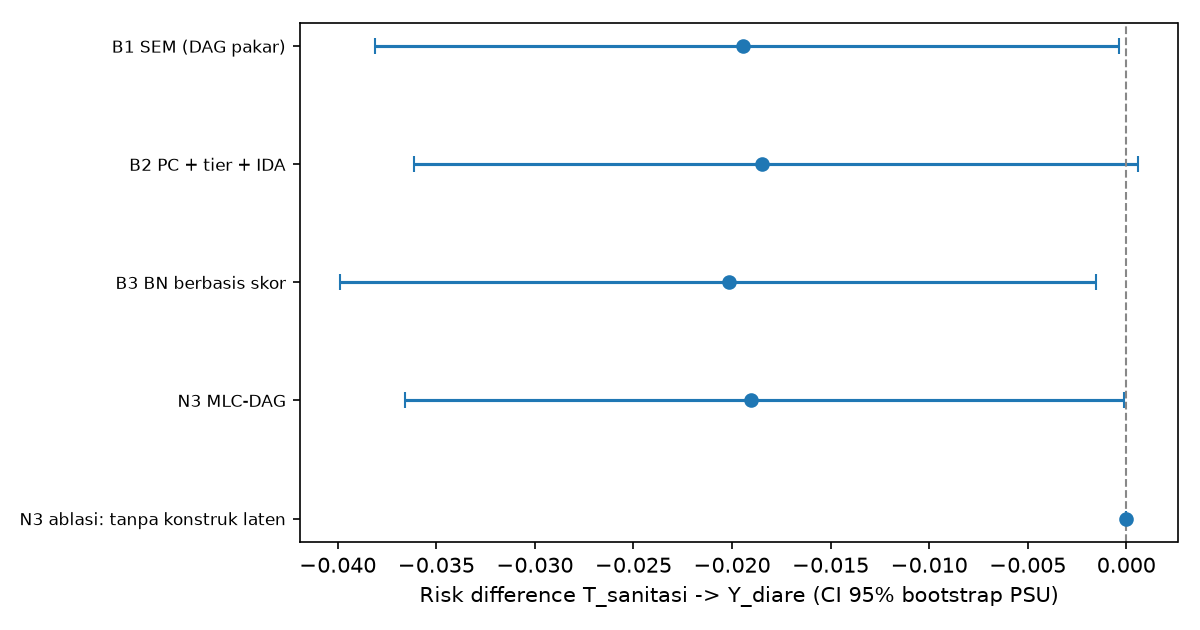

The table this chart was drawn from, first rows:
kode, metode, sisi, BIC_SEM, CFI, RMSEA, SRMR, RD, RD_lo, RD_hi, lebar_CI, detik_penemuan, memori_MB, SHD, catatan, node, rank_detik_penemuan, rank_memori_MB, rank_lebar_CI, peringkat_rata2, terbaik
B1, B1 SEM (DAG pakar), 29, 2371, 0.8396, 0.07892, 0.06939, -0.01944, -0.03811, -0.0003604, 0.03775, 0.00983, 5.866, 0.0, |Z|=13, , , , , , False
B2, B2 PC + tier + IDA, 46, 381, 0.9537, 0.04427, 0.03827, -0.01846, -0.03613, 0.0005749, 0.03671, 5.479, 3.911, 39.0, 1 himpunan IDA; rentang RD [-0.0185, -0.…, , 3.0, 1.0, 2.0, 2.0, True
B3, B3 BN berbasis skor, 50, -246.8, 0.9907, 0.02057, 0.01243, -0.02015, -0.03987, -0.001553, 0.03831, 0.3956, 5.922, 41.0, |Z|=10; skor -325242.0 vs pakar -333284.…, , 1.0, 3.0, 3.0, 2.333, False
N3, N3 MLC-DAG, 60, , , , , -0.01902, -0.03658, -0.0001114, 0.03647, 4.666, 9.951, , 18 node; reflektif: eta_pendidikan; komp…, 18.0, 2.0, 4.0, 1.0, 2.333, False
N3-, N3 ablasi: tanpa konstruk laten, 102, , , , , 0.0, 0.0, 0.0, , 7.855, 5.475, , 31 node indikator mentah; tidak ada jalu…, 31.0, 4.0, 2.0, 4.0, 3.333, False
